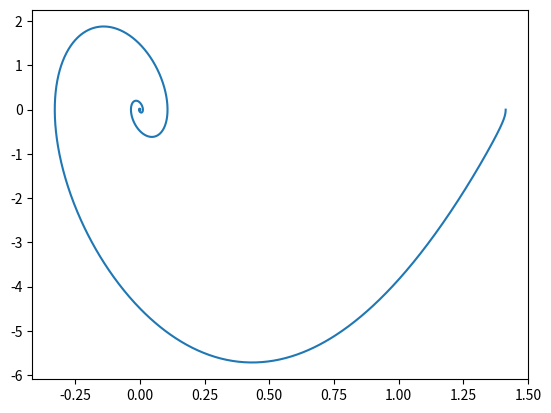

The script that saved this image:
import numpy as np
from scipy.integrate import odeint
import matplotlib.pyplot as plt

def pend(y, t, K1, K2, L = 0.5, g = 9.8):
    theta, omega = y
    dydt = [omega, g/L * np.sin(theta) - np.cos(theta) / L * (K1 * theta + K2 * omega)]
    return dydt

K1 = 50
K2 = 3

y0 = [np.pi * 0.45, 0]

t = np.linspace(0,10,10000)

sol = odeint(pend, y0, t, args=(K1,K2))

#plt.plot(t, sol[:, 0], 'b', label='theta(t)')
#
#plt.plot(t, sol[:, 1], 'g', label='omega(t)')
#
#plt.legend(loc='best')
#
#plt.xlabel('t')
#
#plt.grid()
#
#plt.show()

plt.figure()

plt.plot(sol.T[0],sol.T[1])

plt.show()
